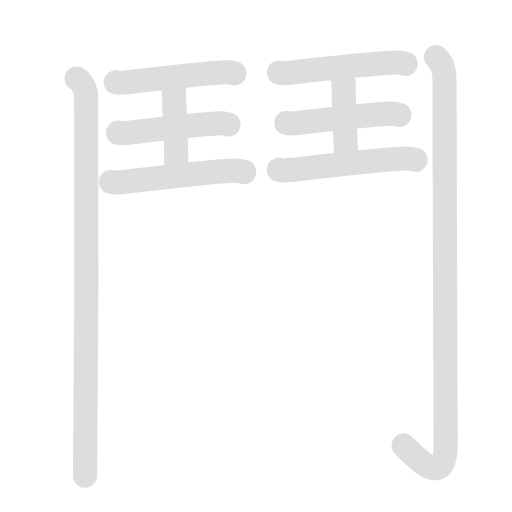
t = 0.00 s
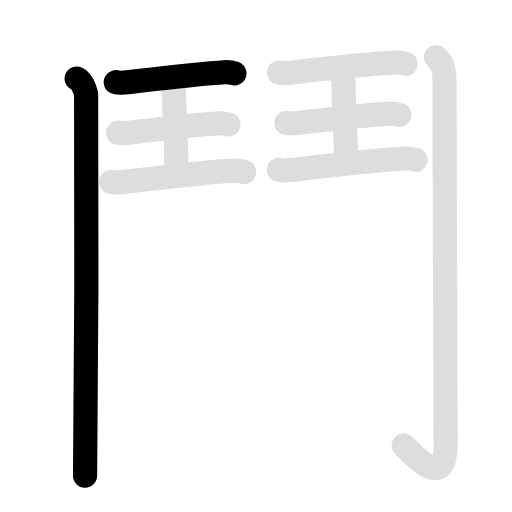
t = 2.03 s
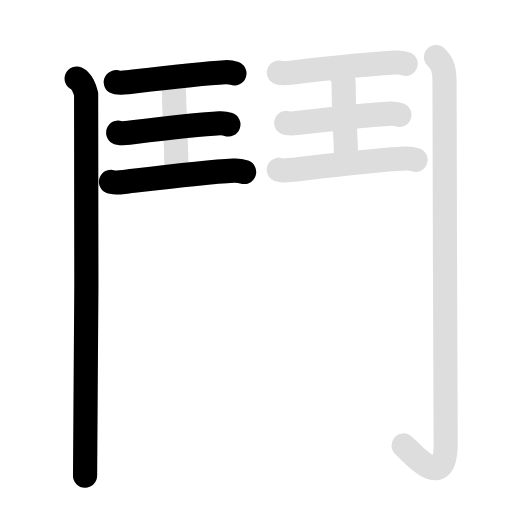
t = 4.05 s
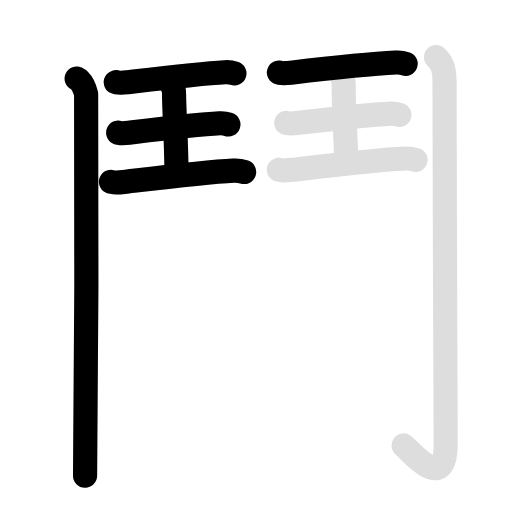
t = 6.05 s
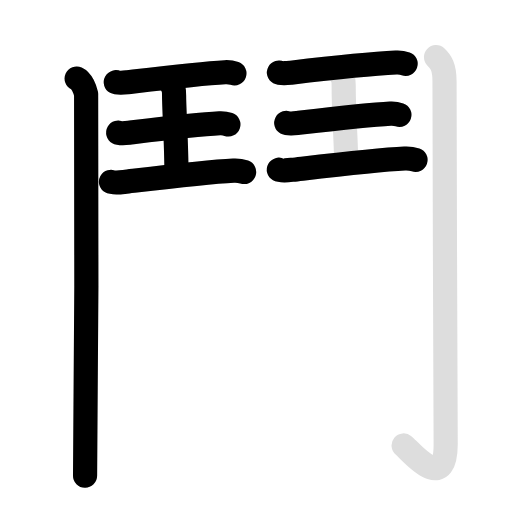
t = 7.95 s
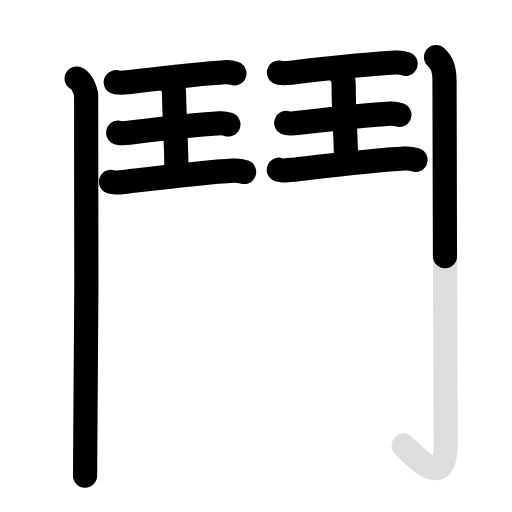
t = 10.00 s

The animated SVG that drew these frames (rendered in a browser with its animation timeline set to each time). Animation: 20 SMIL elements (animate=11,set=9); frames cover the first 10.00 s, repeats indefinitely.

<svg id="kvg-09b25-VtLst" class="kanjivg" viewBox="0 0 106 106" width="106" height="106" xmlns="http://www.w3.org/2000/svg" xmlns:xlink="http://www.w3.org/1999/xlink" xml:space="preserve" version="1.1" baseProfile="full"><defs><style type="text/css">path.black{fill:none;stroke:black;stroke-width:5;stroke-linecap:round;stroke-linejoin:round;}path.grey{fill:none;stroke:#ddd;stroke-width:5;stroke-linecap:round;stroke-linejoin:round;}path.stroke{fill:none;stroke:black;stroke-width:5;stroke-linecap:round;stroke-linejoin:round;}text{font-size:16px;font-family:Segoe UI Symbol,Cambria Math,DejaVu Sans,Symbola,Quivira,STIX,Code2000;-webkit-touch-callout:none;cursor:pointer;-webkit-user-select:none;-khtml-user-select:none;-moz-user-select:none;-ms-user-select:none;user-select: none;}text:hover{color:#777;}#reset{font-weight:bold;}</style><marker id="markerStart" markerWidth="8" markerHeight="8" style="overflow:visible;"><circle cx="0" cy="0" r="1.5" style="stroke:none;fill:red;fill-opacity:0.5;"/></marker><marker id="markerEnd" style="overflow:visible;"><circle cx="0" cy="0" r="0.8" style="stroke:none;fill:blue;fill-opacity:0.5;"><animate attributeName="opacity" from="1" to="0" dur="3s" repeatCount="indefinite" /></circle></marker></defs><path d="M15.87,16.25c1.09,0.5,1.74,2.25,1.96,3.25c0.22,1,0,72.75-0.22,79" class="grey" /><path d="M23.97,17.02c0.46,0.25,1.96,0.07,2.43,0.02c5.11-0.61,14.95-1.82,20.18-2.09c0.71-0.04,1.36,0.05,1.95,0.26" class="grey" /><path d="M24.47,27.45c0.43,0.24,1.82,0.07,2.26,0.02c4.74-0.57,13.89-1.69,18.74-1.94c0.66-0.03,1.26,0.05,1.81,0.24" class="grey" /><path d="M22.97,37.64c0.52,0.29,2.2,0.08,2.73,0.02c5.73-0.68,16.78-2.05,22.65-2.34c0.8-0.04,1.53,0.06,2.19,0.29" class="grey" /><path d="M35.11,16.9c0.93,1.16,0.93,1.86,0.93,2.8c0,3.05,0.49,9.8,0.49,16.3" class="grey" /><path d="M57.75,15.02c0.47,0.25,2.02,0.07,2.5,0.02c5.24-0.61,16.36-1.82,21.73-2.09c0.73-0.04,1.4,0.05,2,0.26" class="grey" /><path d="M59.26,25.45c0.44,0.24,1.87,0.07,2.32,0.02c4.87-0.57,14.27-1.69,19.25-1.94c0.68-0.03,1.3,0.05,1.86,0.24" class="grey" /><path d="M57.72,35.14c0.53,0.29,2.26,0.08,2.8,0.02c5.89-0.68,17.24-2.05,23.26-2.34c0.82-0.04,1.57,0.06,2.25,0.29" class="grey" /><path d="M70.19,14.9c0.96,1.16,0.96,1.86,0.96,2.8c0,6.52,0.5,10.8,0.5,15.8" class="grey" /><path d="M90.27,11.83c0.98,0.92,1.76,1.99,1.76,5.02c0,19.9,0.24,70.16,0.24,75.12c0,10.39-7.21,1.5-8.71,0.25" class="grey" /><path d="M15.87,16.25c1.09,0.5,1.74,2.25,1.96,3.25c0.22,1,0,72.75-0.22,79" class="stroke" stroke-dasharray="150"><animate attributeName="stroke-dashoffset" from="150" to="0" dur="1.8s" begin="0.0s" fill="freeze" /></path><path d="M23.97,17.02c0.46,0.25,1.96,0.07,2.43,0.02c5.11-0.61,14.95-1.82,20.18-2.09c0.71-0.04,1.36,0.05,1.95,0.26" class="stroke" stroke-dasharray="150"><set attributeName="opacity" to="0" dur="1.7s" /><animate attributeName="stroke-dashoffset" from="150" to="0" dur="1.8s" begin="1.7s" fill="freeze" /></path><path d="M24.47,27.45c0.43,0.24,1.82,0.07,2.26,0.02c4.74-0.57,13.89-1.69,18.74-1.94c0.66-0.03,1.26,0.05,1.81,0.24" class="stroke" stroke-dasharray="150"><set attributeName="opacity" to="0" dur="2.7s" /><animate attributeName="stroke-dashoffset" from="150" to="0" dur="1.8s" begin="2.7s" fill="freeze" /></path><path d="M22.97,37.64c0.52,0.29,2.2,0.08,2.73,0.02c5.73-0.68,16.78-2.05,22.65-2.34c0.8-0.04,1.53,0.06,2.19,0.29" class="stroke" stroke-dasharray="150"><set attributeName="opacity" to="0" dur="3.7s" /><animate attributeName="stroke-dashoffset" from="150" to="0" dur="1.8s" begin="3.7s" fill="freeze" /></path><path d="M35.11,16.9c0.93,1.16,0.93,1.86,0.93,2.8c0,3.05,0.49,9.8,0.49,16.3" class="stroke" stroke-dasharray="150"><set attributeName="opacity" to="0" dur="4.7s" /><animate attributeName="stroke-dashoffset" from="150" to="0" dur="1.8s" begin="4.7s" fill="freeze" /></path><path d="M57.75,15.02c0.47,0.25,2.02,0.07,2.5,0.02c5.24-0.61,16.36-1.82,21.73-2.09c0.73-0.04,1.4,0.05,2,0.26" class="stroke" stroke-dasharray="150"><set attributeName="opacity" to="0" dur="5.6000000000000005s" /><animate attributeName="stroke-dashoffset" from="150" to="0" dur="1.8s" begin="5.6000000000000005s" fill="freeze" /></path><path d="M59.26,25.45c0.44,0.24,1.87,0.07,2.32,0.02c4.87-0.57,14.27-1.69,19.25-1.94c0.68-0.03,1.3,0.05,1.86,0.24" class="stroke" stroke-dasharray="150"><set attributeName="opacity" to="0" dur="6.6000000000000005s" /><animate attributeName="stroke-dashoffset" from="150" to="0" dur="1.8s" begin="6.6000000000000005s" fill="freeze" /></path><path d="M57.72,35.14c0.53,0.29,2.26,0.08,2.8,0.02c5.89-0.68,17.24-2.05,23.26-2.34c0.82-0.04,1.57,0.06,2.25,0.29" class="stroke" stroke-dasharray="150"><set attributeName="opacity" to="0" dur="7.6000000000000005s" /><animate attributeName="stroke-dashoffset" from="150" to="0" dur="1.8s" begin="7.6000000000000005s" fill="freeze" /></path><path d="M70.19,14.9c0.96,1.16,0.96,1.86,0.96,2.8c0,6.52,0.5,10.8,0.5,15.8" class="stroke" stroke-dasharray="150"><set attributeName="opacity" to="0" dur="8.600000000000001s" /><animate attributeName="stroke-dashoffset" from="150" to="0" dur="1.8s" begin="8.600000000000001s" fill="freeze" /></path><path d="M90.27,11.83c0.98,0.92,1.76,1.99,1.76,5.02c0,19.9,0.24,70.16,0.24,75.12c0,10.39-7.21,1.5-8.71,0.25" class="stroke" stroke-dasharray="150"><set attributeName="opacity" to="0" dur="9.500000000000002s" /><animate attributeName="stroke-dashoffset" from="150" to="0" dur="1.8s" begin="9.500000000000002s" fill="freeze" /></path></svg>
